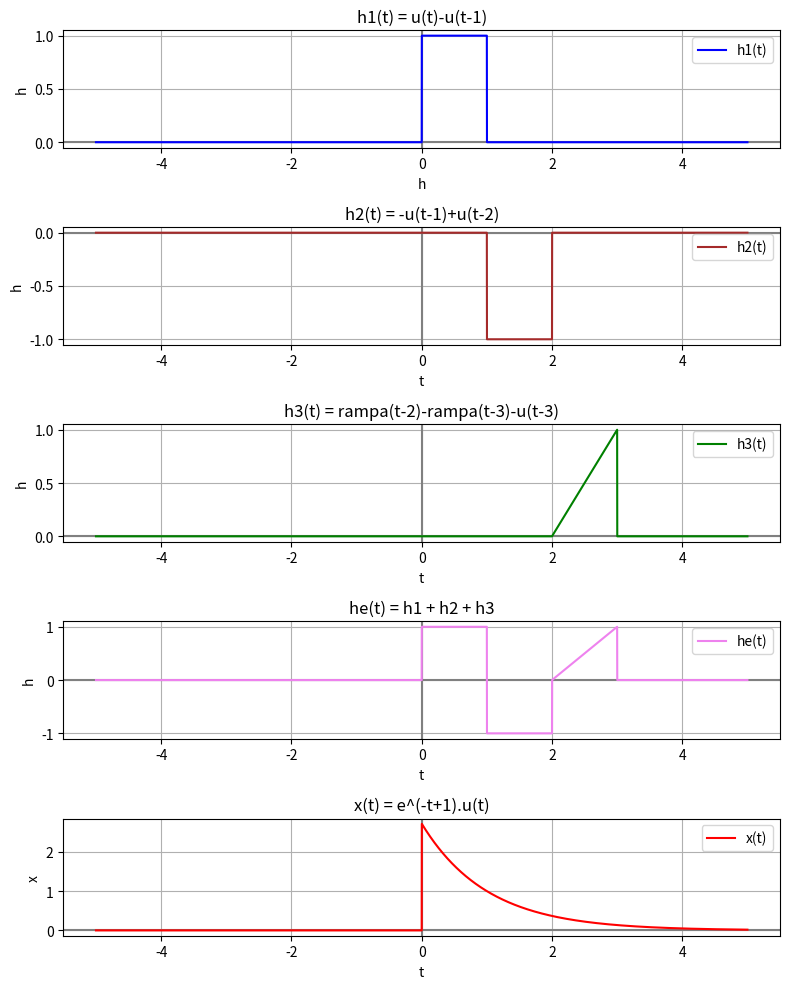
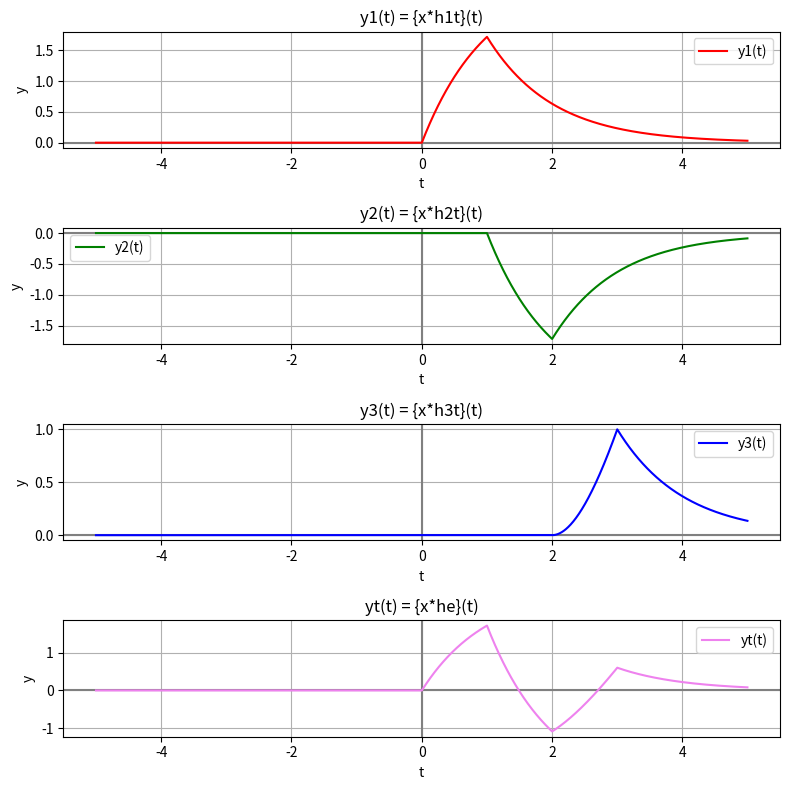
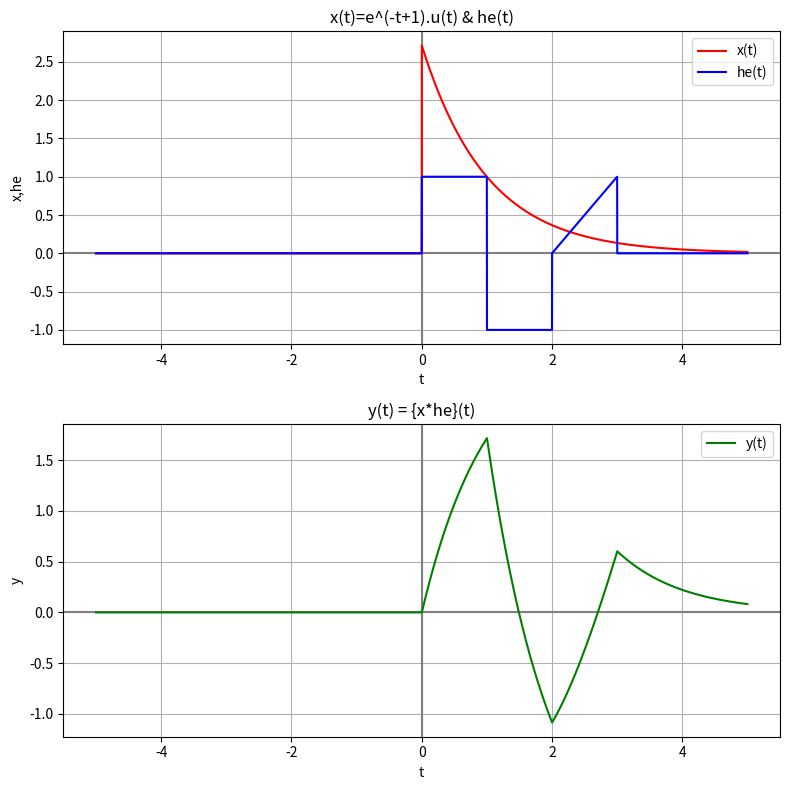
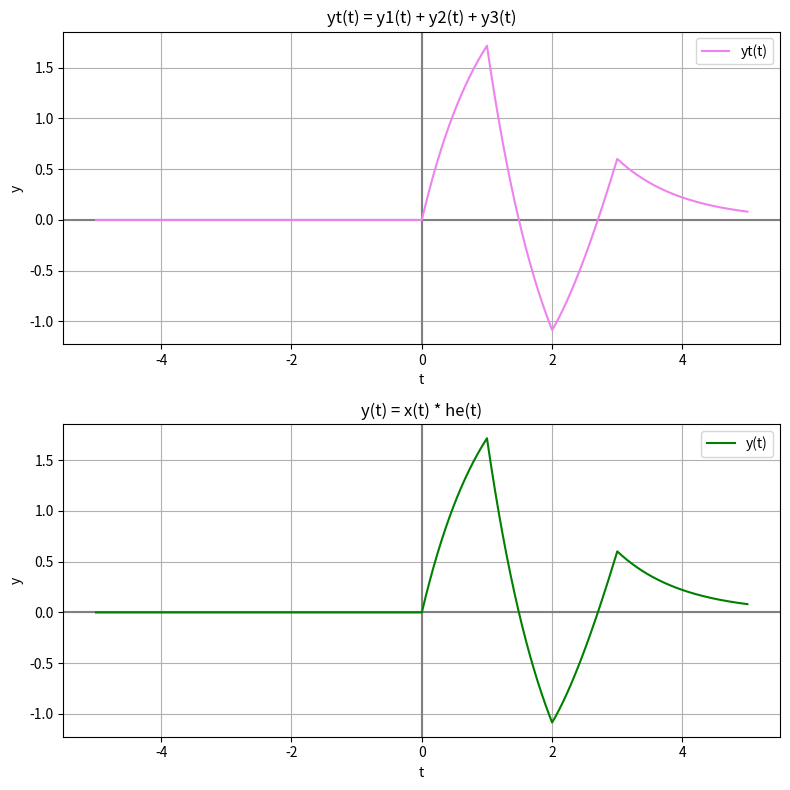

These figures' Python source, in order:
import numpy as np
import matplotlib.pyplot as plt
import sys

"""
Basado en el ejemplo que se muestra en:
https://es.wikipedia.org/wiki/Convoluci%C3%B3n

"""

# Defino las funciones a convolucionar
x = lambda t: np.exp(-t+1) * np.heaviside(t, 1) #Senal principal, exponencial decreciente, que arranca en x=0
h1 = lambda t: np.heaviside(t, 1) - np.heaviside(t-1, 1) #Cajon unitario, altura 1, entre 0 y 1
h2 = lambda t: -np.heaviside(t-1, 1) + np.heaviside(t-2, 1) #Cajon unitario, altura -1, entre 1 y 2
h3 = lambda t: (t-2) * np.heaviside(t-2, 1) - (t-3) * np.heaviside(t-3, 1) - np.heaviside(t-3, 1) #Rampa unitaria, con pendiente 1, entre 2 y 3
he = lambda t: h1(t) + h2(t) + h3(t) #Senal con la cual se convoluciona la senal de entrada, suma de las tres anteriores

# Defino el tiempo
m = 500 # muestras
dt = 1/m
inicio = -5
fin = 5
t = np.arange(inicio, fin + dt, dt) # vector de tiempo


# Convolucion con h1(t)
y1 = np.convolve(x(t), h1(t),'same')*dt # Convolucion entre x y h1

# Convolucion con h2(t)
y2 = np.convolve(x(t), h2(t),'same')*dt # Convolucion entre x y h2

# Convolucion con h3(t)
y3 = np.convolve(x(t), h3(t),'same')*dt # Convolucion entre x y h3

# Convolucion h1(t) + h2(t) + h3(t)
yt = y1 + y2 + y3 

# Convolucion con he(t)
y = np.convolve(x(t), he(t),'same')*dt # Convolucion entre x y he

# Imprimo valores
if len(sys.argv) > 1:
    if sys.argv[1] != 'no-print':
        print('y(t)')
        print(y)

# Graficos

#Figura 1

#Defino la figura y los subplots
fig1, ax1 = plt.subplots(5,1, figsize=(8, 10))

#Linea de los ejes
ax1[0].axvline(0, color='gray')
ax1[0].axhline(0, color='gray')
ax1[1].axvline(0, color='gray')
ax1[1].axhline(0, color='gray')
ax1[2].axvline(0, color='gray')
ax1[2].axhline(0, color='gray')
ax1[3].axvline(0, color='gray')
ax1[3].axhline(0, color='gray')
ax1[4].axvline(0, color='gray')
ax1[4].axhline(0, color='gray')


#Imprimo h1, le seteo el titulo, los ejes, la leyenda y una grilla
ax1[0].plot(t, h1(t), label='h1(t)', color='blue')
ax1[0].set_title('h(t)')
ax1[0].legend()
ax1[0].grid()

#Imprimo h2, le seteo los ejes, la leyenda y una grilla
ax1[1].plot(t, h2(t), label='h2(t)', color='brown')
ax1[1].legend()
ax1[1].grid()

#Imprimo h3, le seteo los ejes, la leyenda y una grilla
ax1[2].plot(t, h3(t), label='h3(t)', color='green')
ax1[2].legend()
ax1[2].grid()

#Imprimo he, le seteo los ejes, la leyenda y una grilla
ax1[3].plot(t, he(t), label='he(t)', color='violet')
ax1[3].legend()
ax1[3].grid()

#Imprimo he, le seteo los ejes, la leyenda y una grilla
ax1[4].plot(t, x(t), label='x(t)', color='red')
ax1[4].legend()
ax1[4].grid()

#Seteo nombre de los ejes y titulo de cada subplot
ax1[0].set_title('h1(t) = u(t)-u(t-1)')
ax1[0].set_ylabel("h")
ax1[0].set_xlabel("h")
ax1[1].set_title('h2(t) = -u(t-1)+u(t-2)')
ax1[1].set_ylabel("h")
ax1[1].set_xlabel("t")
ax1[2].set_title('h3(t) = rampa(t-2)-rampa(t-3)-u(t-3)')
ax1[2].set_ylabel("h")
ax1[2].set_xlabel("t")
ax1[3].set_title('he(t) = h1 + h2 + h3')
ax1[3].set_ylabel("h")
ax1[3].set_xlabel("t")
ax1[4].set_title('x(t) = e^(-t+1).u(t)')
ax1[4].set_ylabel("x")
ax1[4].set_xlabel("t")

#Figura 2

#Defino la figura y los subplots
fig2, ax2 = plt.subplots(4,1, figsize=(8, 8))

#Linea de los ejes
ax2[0].axvline(0, color='gray')
ax2[0].axhline(0, color='gray')
ax2[1].axvline(0, color='gray')
ax2[1].axhline(0, color='gray')
ax2[2].axvline(0, color='gray')
ax2[2].axhline(0, color='gray')
ax2[3].axvline(0, color='gray')
ax2[3].axhline(0, color='gray')

#Imprimo y1, le seteo los ejes, la leyenda y una grilla
ax2[0].plot(t, y1, label='y1(t)', color='red')
ax2[0].legend()
ax2[0].grid()

#Imprimo y2, le seteo los ejes, la leyenda y una grilla
ax2[1].plot(t, y2, label='y2(t)', color='green')
ax2[1].legend()
ax2[1].grid()

#Imprimo y3, le seteo los ejes, la leyenda y una grilla
ax2[2].plot(t, y3, label='y3(t)', color='blue')
ax2[2].legend()
ax2[2].grid()

#Imprimo yt, le seteo los ejes, la leyenda y una grilla
ax2[3].plot(t, yt, label='yt(t)', color='violet')
ax2[3].legend()
ax2[3].grid()

#Seteo nombre de los ejes y titulo de cada subplot
ax2[0].set_title('y1(t) = {x*h1t}(t)')
ax2[0].set_ylabel("y")
ax2[0].set_xlabel("t")
ax2[1].set_title('y2(t) = {x*h2t}(t)')
ax2[1].set_ylabel("y")
ax2[1].set_xlabel("t")
ax2[2].set_title('y3(t) = {x*h3t}(t)')
ax2[2].set_ylabel("y")
ax2[2].set_xlabel("t")
ax2[3].set_title('yt(t) = {x*he}(t)')
ax2[3].set_ylabel("y")
ax2[3].set_xlabel("t")

#Figura 3

#Defino la figura y los subplots
fig3, ax3 = plt.subplots(2,1, figsize=(8, 8))

#Pinto los ejes
ax3[0].axvline(0, color='gray')
ax3[0].axhline(0, color='gray')
ax3[1].axvline(0, color='gray')
ax3[1].axhline(0, color='gray')

#Imprimo x, he, y, le seteo los ejes, la leyenda y una grilla
ax3[0].plot(t, x(t), label='x(t)', color='red')
ax3[0].plot(t, he(t), label='he(t)', color='blue')
ax3[0].legend()
ax3[0].grid()
ax3[1].plot(t, y, label='y(t)', color='green')
ax3[1].legend()
ax3[1].grid()

#Seteo nombre de los ejes y titulo de cada subplot
ax3[0].set_title('x(t)=e^(-t+1).u(t) & he(t)')
ax3[0].set_xlabel("t")
ax3[0].set_ylabel("x,he")
ax3[1].set_title('y(t) = {x*he}(t)')
ax3[1].set_ylabel("y")
ax3[1].set_xlabel("t")
ax3[1].tick_params(axis="y")

#Figura 4

#Defino la figura y los subplots
fig4, ax4 = plt.subplots(2,1, figsize=(8, 8))

#Pinto los ejes
ax4[0].axvline(0, color='gray')
ax4[0].axhline(0, color='gray')
ax4[1].axvline(0, color='gray')
ax4[1].axhline(0, color='gray')

#Imprimo yt, le seteo los ejes, la leyenda y una grilla
ax4[0].plot(t, yt, label='yt(t)', color='violet')
ax4[0].legend()
ax4[0].grid()

#Imprimo y, le seteo los ejes, la leyenda y una grilla
ax4[1].plot(t, y, label='y(t)', color='green')
ax4[1].legend()
ax4[1].grid()

#Seteo nombre de los ejes y titulo de cada subplot
ax4[0].set_title('yt(t) = y1(t) + y2(t) + y3(t)')
ax4[0].set_ylabel("y")
ax4[0].set_xlabel("t")
ax4[1].set_title('y(t) = x(t) * he(t)')
ax4[1].set_ylabel("y")
ax4[1].set_xlabel("t")

#Ajusto los subplots y los muestro
fig1.tight_layout()
fig2.tight_layout()
fig3.tight_layout()
fig4.tight_layout()
plt.show()                                                                                                                                                                                                                                                                                                                                                                                                                                                                                                                                                                                                                                                                                                                                                                                                                                                                                                                                                                                                                                                                                                                                                                                                                                                                                                                                                                                                                                                                                                                                                                                                                                                                                                                                                                                                                                                                                                                                                                                                                                                                                                                                                                                                                                                                                                                                                                                                                                                                                                                                                                                                                                                                                                                                                                                                                                                                                                                                                                                                                                                                                                                                                                                                                                                                                                                                                                                                                                                                                                                                                                                                                                                                                                                                                                                                                                                                                                     
